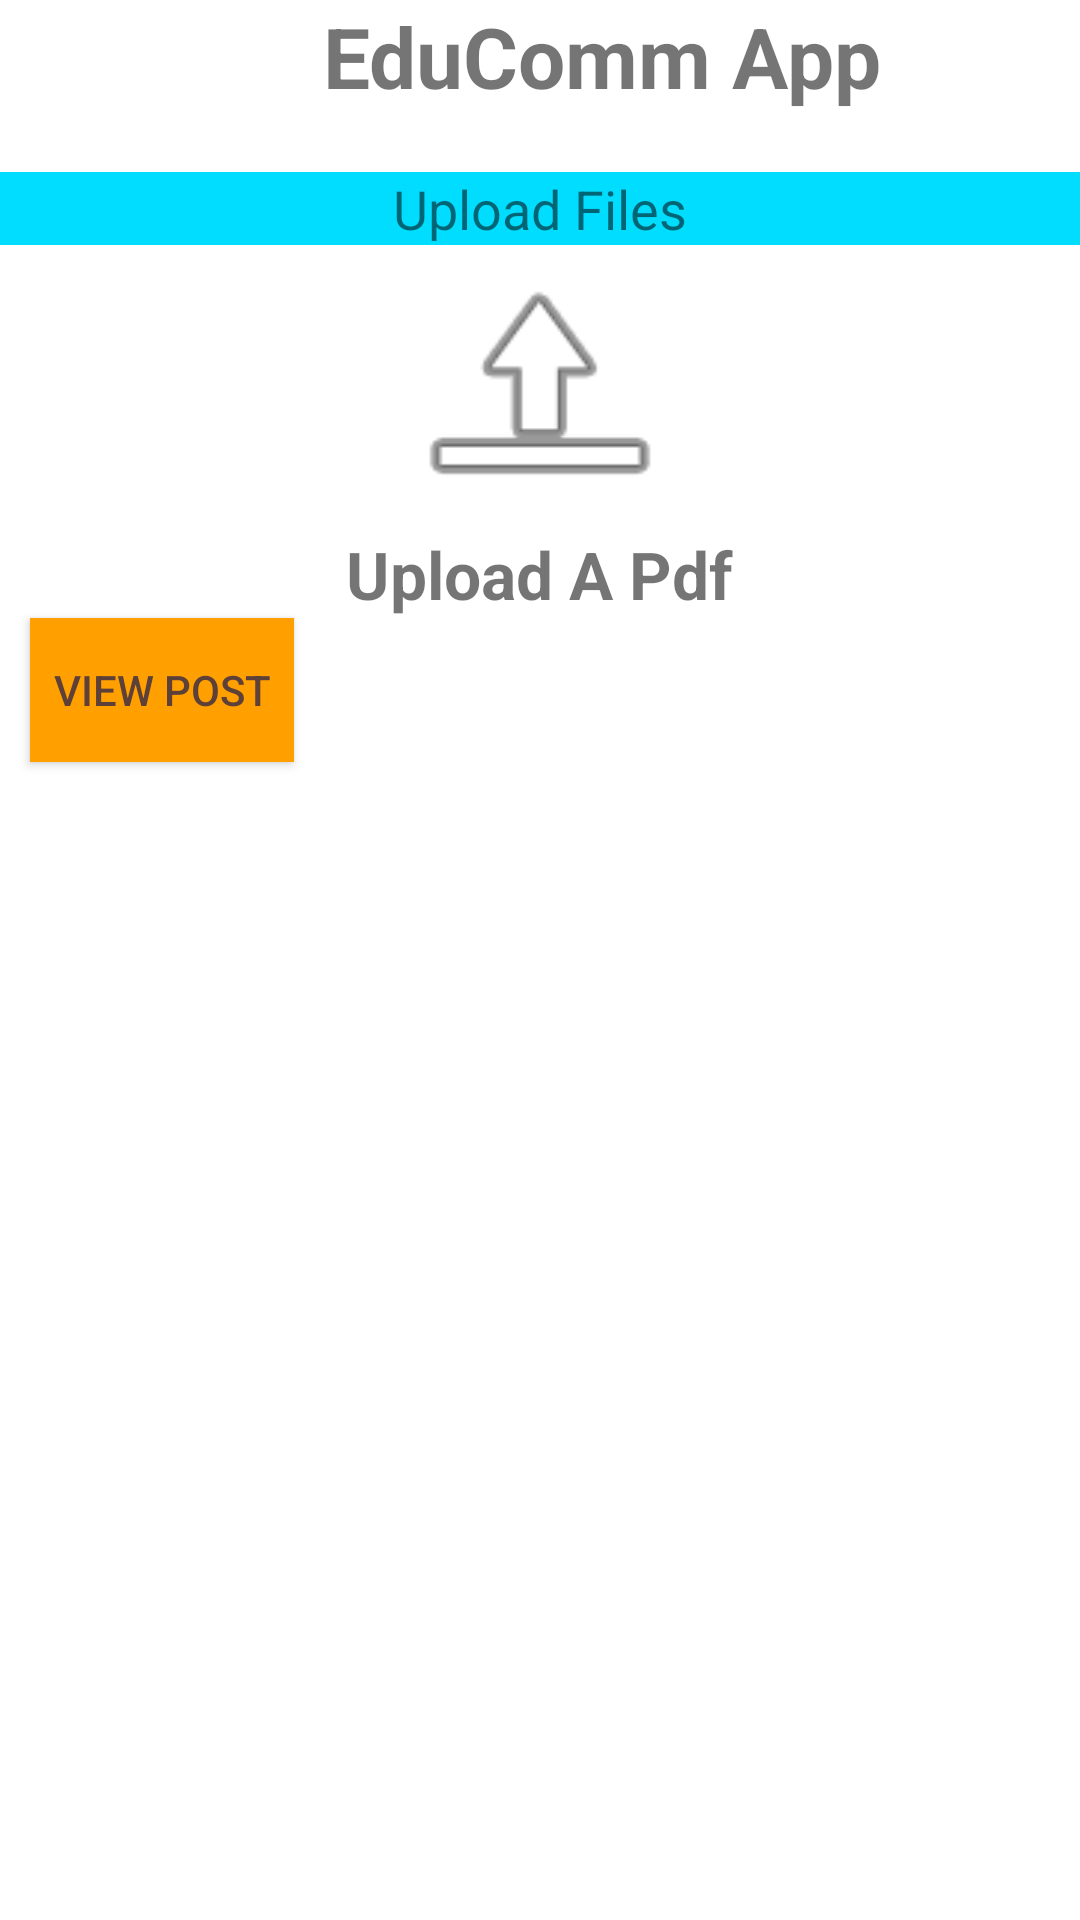

Write the Android layout XML for this screen, with the resource values it uses.
<!-- AndroidManifest.xml: application theme Theme.StudentTeacherApp -->
<!-- res/layout/activity_teacherdashboard.xml -->
<?xml version="1.0" encoding="utf-8"?>
<LinearLayout xmlns:android="http://schemas.android.com/apk/res/android"
    xmlns:app="http://schemas.android.com/apk/res-auto"
    xmlns:tools="http://schemas.android.com/tools"
    android:layout_width="match_parent"
    android:layout_height="match_parent"
    tools:context=".teacherdashboard"
    android:orientation="vertical">


    <TextView
        android:layout_width="401dp"
        android:layout_height="wrap_content"
        android:gravity="center"
        android:text="@string/title"
        android:textAlignment="center"
        android:textSize="28sp"
        android:textStyle="bold"
        android:id="@+id/titles"
        />

    <TextView
        android:id="@+id/textView2"
        android:layout_width="match_parent"
        android:layout_height="wrap_content"
        android:layout_gravity="center"
        android:text="Upload Files"
        android:textAlignment="center"
        android:textSize="18sp"
        android:layout_marginTop="20dp"
        android:background="@android:color/holo_blue_bright"/>


    <ImageView
        android:id="@+id/uploadpdf"
        android:layout_width="match_parent"
        android:layout_height="95dp"
        app:srcCompat="@android:drawable/ic_menu_upload" />

    <TextView
        android:layout_width="wrap_content"
        android:layout_height="wrap_content"
        android:text="Upload A Pdf"
        android:textSize="22sp"
        android:textStyle="bold"
        android:layout_gravity="center"/>

    <Button
        android:layout_width="wrap_content"
        android:layout_height="wrap_content"
        android:layout_marginLeft="10sp"
        android:background="#FFA000"
        android:text="View Post"
        android:textColor="#5D4037" />


</LinearLayout>
<!-- resources referenced by this layout -->
<resources>
  <string name="title">EduComm App</string>
  <style name="Theme.StudentTeacherApp" parent="Theme.MaterialComponents.DayNight.DarkActionBar">
          
          <item name="colorPrimary">@color/purple_500</item>
          <item name="colorPrimaryVariant">@color/purple_700</item>
          <item name="colorOnPrimary">@color/white</item>
          
          <item name="colorSecondary">@color/teal_200</item>
          <item name="colorSecondaryVariant">@color/teal_700</item>
          <item name="colorOnSecondary">@color/black</item>
          
          <item name="android:statusBarColor" tools:targetApi="l">?attr/colorPrimaryVariant</item>
          
      </style>
  <!-- not gathered from this repository: default colours our renderer supplied (Android Studio template values) -->
  <color name="purple_500">#FF6200EE</color>
  <color name="purple_700">#FF3700B3</color>
  <color name="teal_200">#FF03DAC5</color>
  <color name="teal_700">#FF018786</color>
  <color name="black">#FF000000</color>
  <color name="white">#FFFFFFFF</color>
</resources>
